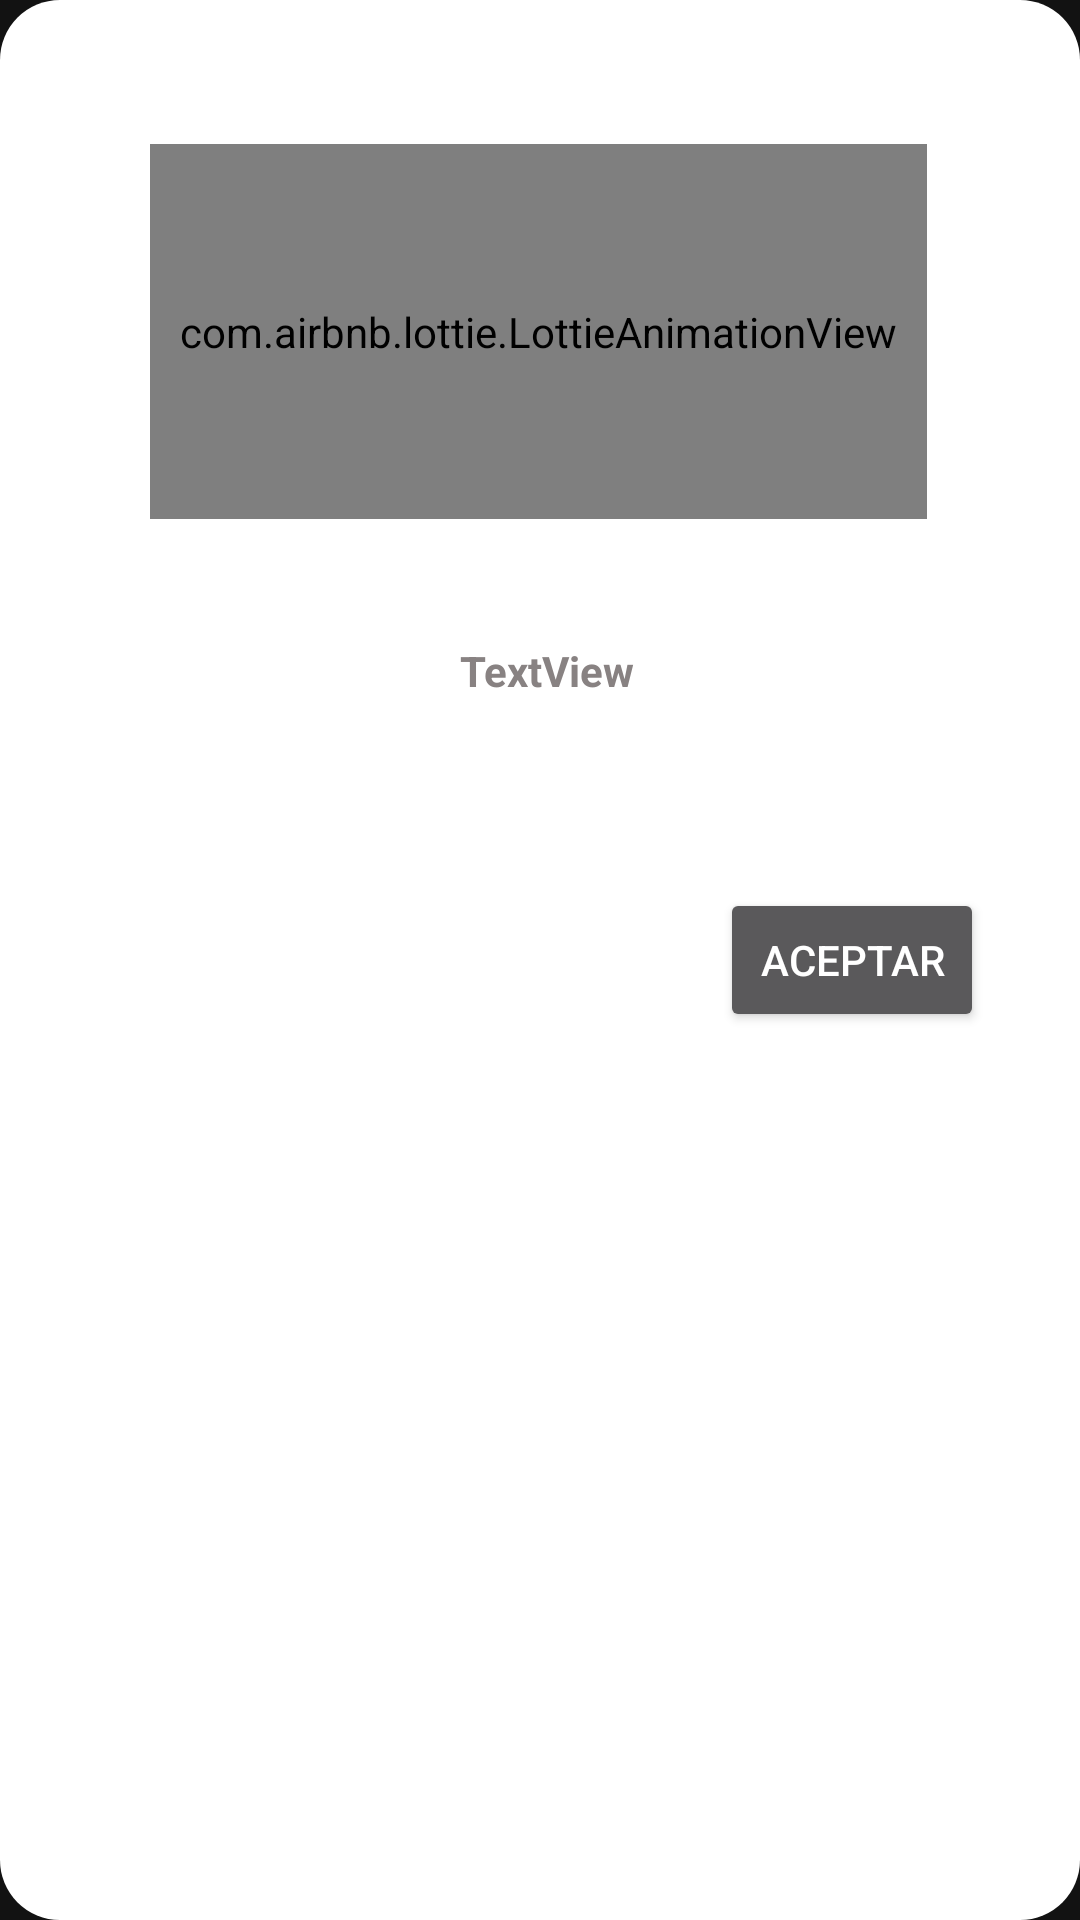

Here is an Android app screen rendered from its layout file. Give the layout XML and the strings, colors and styles it references.
<!-- AndroidManifest.xml: application theme Theme.DecoditecAlmacen -->
<!-- res/layout/login_dialog_error.xml -->
<?xml version="1.0" encoding="utf-8"?>
<RelativeLayout
    android:orientation="vertical"
    xmlns:android="http://schemas.android.com/apk/res/android"
    xmlns:app="http://schemas.android.com/apk/res-auto"
    android:background="@drawable/background_white"
    android:layout_width="match_parent"
    android:layout_height="wrap_content">


    <com.airbnb.lottie.LottieAnimationView
        android:id="@+id/login_dialog_animation"
        android:layout_width="310dp"
        android:layout_height="125dp"
        android:layout_alignParentStart="true"
        android:layout_alignParentTop="true"
        android:layout_alignParentEnd="true"
        android:layout_marginStart="50dp"
        android:layout_marginTop="48dp"
        android:layout_marginEnd="51dp"
        app:srcCompat="@drawable/logo" />

    <TextView
        android:id="@+id/login_dialog_boxmsg"
        android:layout_width="312dp"
        android:layout_height="wrap_content"
        android:layout_below="@+id/login_dialog_animation"
        android:layout_alignParentStart="true"
        android:textColor="@color/darker_gray"
        android:textStyle="bold"
        android:layout_alignParentEnd="true"
        android:layout_marginStart="52dp"
        android:layout_marginTop="41dp"
        android:layout_marginEnd="47dp"
        android:gravity="center_vertical|center_horizontal"
        android:text="TextView" />

    <Button
        android:id="@+id/login_dialog_button_accept"
        android:layout_width="wrap_content"
        android:layout_height="wrap_content"
        android:layout_below="@+id/login_dialog_boxmsg"
        android:layout_alignParentEnd="true"
        android:layout_gravity="right"
        android:layout_marginTop="63dp"
        android:layout_marginBottom="50dp"
        android:layout_marginEnd="32dp"
        android:text="@string/dialog_soe_accept" />
</RelativeLayout>
<!-- resources referenced by this layout -->
<resources>
  <color name="darker_gray">#888282</color>
  <!-- drawable background_white (drawable) -->
  <?xml version="1.0" encoding="utf-8"?>
  <shape xmlns:android="http://schemas.android.com/apk/res/android" android:shape="rectangle">
  
      <solid android:color="@color/white"/>
  
      <corners android:radius="20dp"/>
  
  </shape>
  <string name="dialog_soe_accept">Aceptar</string>
  <style name="Theme.DecoditecAlmacen" parent="Theme.MaterialComponents.NoActionBar">
          
          <item name="colorPrimary">@color/pallette_decoditec_blue_strong</item>
          <item name="colorPrimaryVariant">@color/pallette_decoditec_blue_ligth</item>
          <item name="colorOnPrimary">@color/white</item>
          
          <item name="colorSecondary">@color/teal_200</item>
          <item name="colorSecondaryVariant">@color/teal_700</item>
          <item name="colorOnSecondary">@color/black</item>
          
          <item name="android:statusBarColor" tools:targetApi="l">?attr/colorPrimaryVariant</item>
          
      </style>
  <color name="white">#FFFFFFFF</color>
  <color name="pallette_decoditec_blue_strong">#169EF2</color>
  <color name="pallette_decoditec_blue_ligth">#7EC6F2</color>
  <color name="teal_200">#FF03DAC5</color>
  <color name="teal_700">#FF018786</color>
  <color name="black">#FF000000</color>
</resources>
